Photos from the image-classification dataset "images_bsubtilis" in the GitHub repository ridassaf/OperonHunter. Its 2 classes are: non-operons, operons.

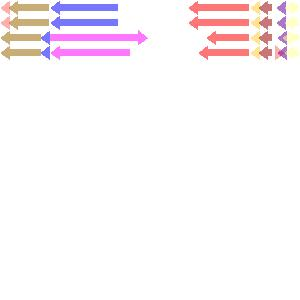
Label: non-operons

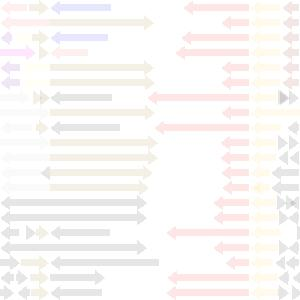
Label: non-operons

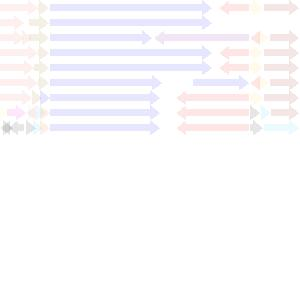
Label: non-operons

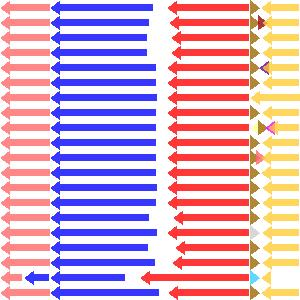
Label: operons

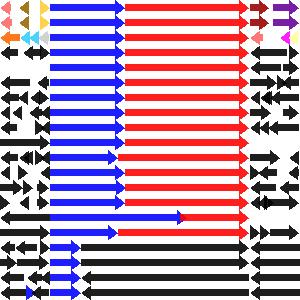
Label: operons

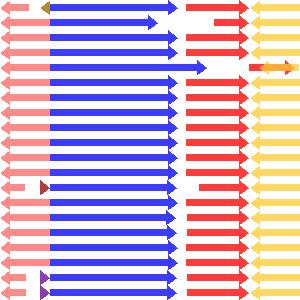
Label: operons
